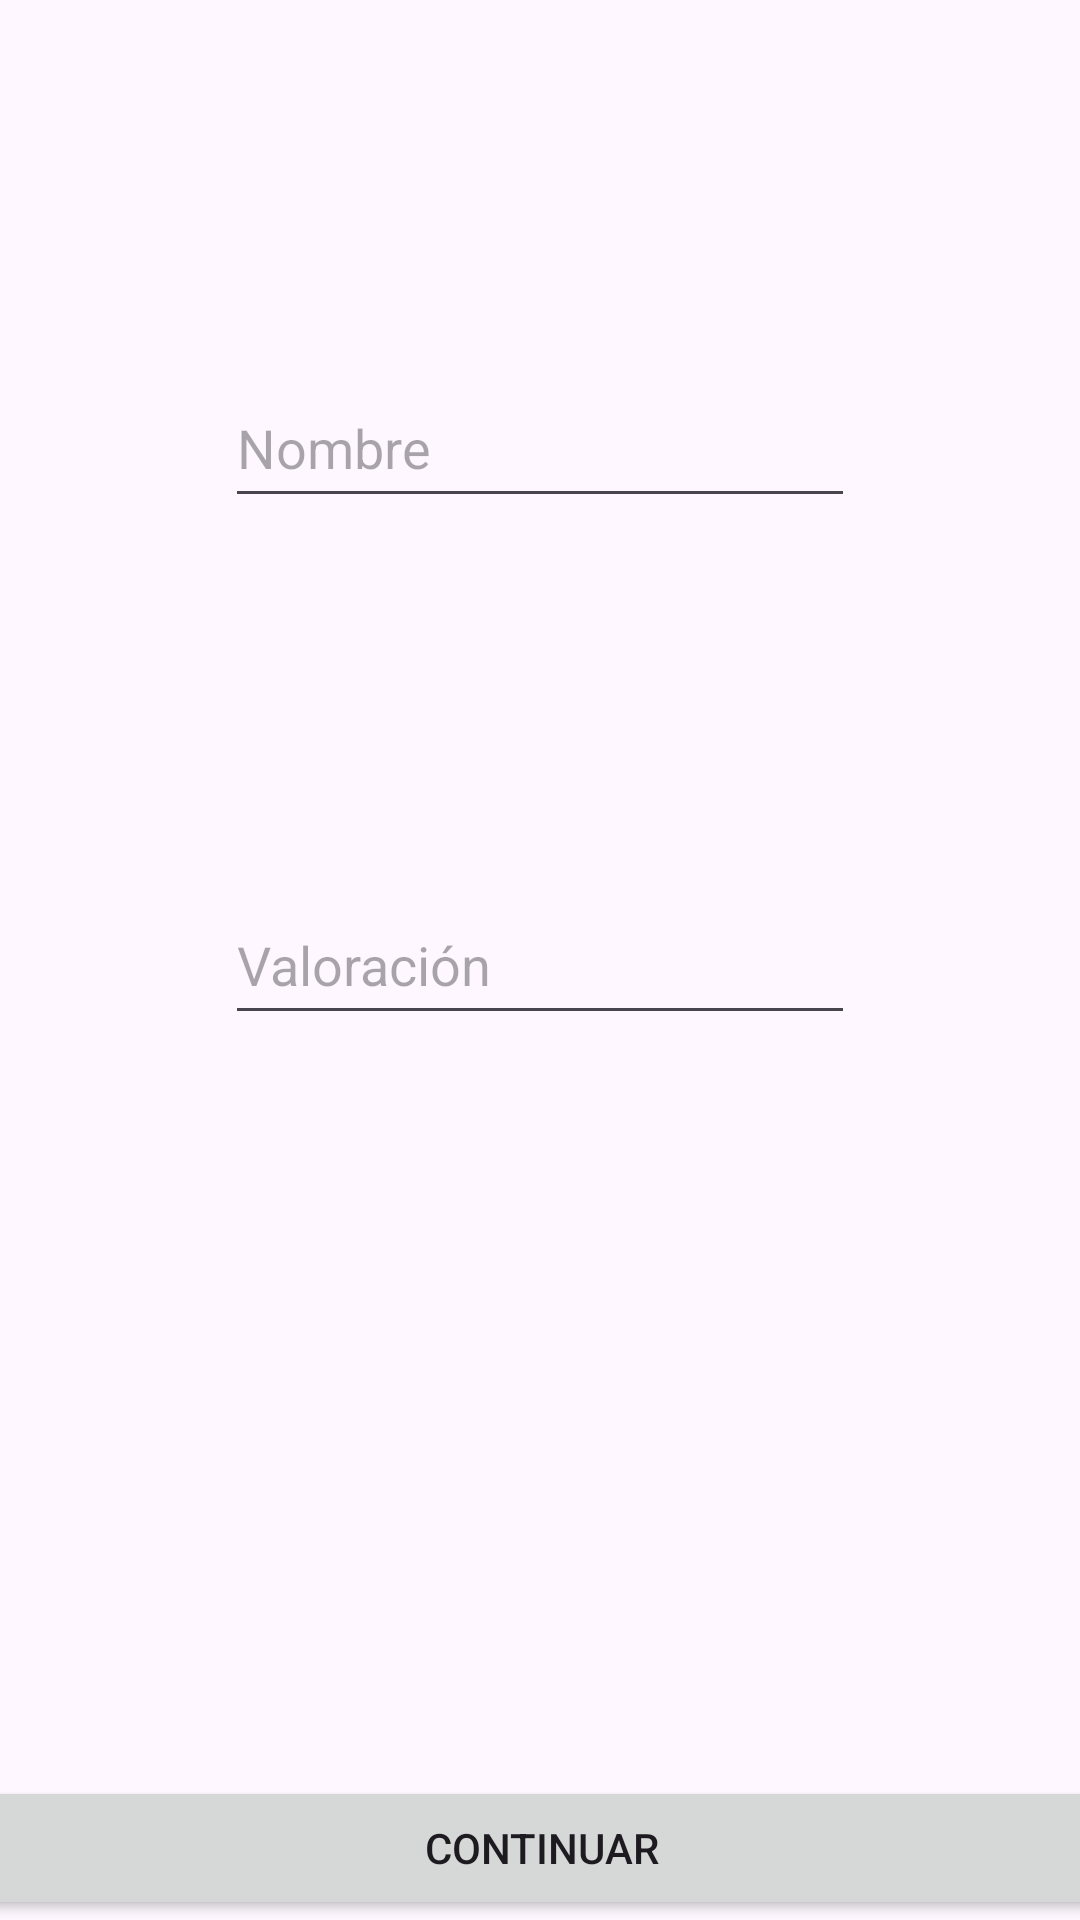

Here is an Android app screen rendered from its layout file. Give the layout XML and the strings, colors and styles it references.
<!-- AndroidManifest.xml: application theme Theme.AsierMayorgaGallardo2Eval -->
<!-- res/layout/activity_main.xml -->
<?xml version="1.0" encoding="utf-8"?>
<androidx.constraintlayout.widget.ConstraintLayout xmlns:android="http://schemas.android.com/apk/res/android"
    xmlns:app="http://schemas.android.com/apk/res-auto"
    xmlns:tools="http://schemas.android.com/tools"
    android:layout_width="match_parent"
    android:layout_height="match_parent"
    tools:context=".MainActivity">

    <EditText
        android:id="@+id/editNombre"
        android:layout_width="wrap_content"
        android:layout_height="50dp"
        android:ems="10"
        android:hint="Nombre"
        android:inputType="text"
        app:layout_constraintBottom_toTopOf="@+id/editValoracion"
        app:layout_constraintEnd_toEndOf="parent"
        app:layout_constraintStart_toStartOf="parent"
        app:layout_constraintTop_toTopOf="parent" />

    <EditText
        android:id="@+id/editValoracion"
        android:layout_width="wrap_content"
        android:layout_height="50dp"
        android:ems="10"
        android:hint="Valoración"
        android:inputType="text"
        app:layout_constraintBottom_toBottomOf="parent"
        app:layout_constraintEnd_toEndOf="parent"
        app:layout_constraintStart_toStartOf="parent"
        app:layout_constraintTop_toTopOf="parent" />

    <Button
        android:id="@+id/continuarMain"
        style="@style/Widget.AppCompat.Button"
        android:layout_width="409dp"
        android:layout_height="wrap_content"
        android:text="Continuar"
        app:layout_constraintBottom_toBottomOf="parent"
        app:layout_constraintEnd_toEndOf="parent"
        app:layout_constraintStart_toStartOf="parent" />

</androidx.constraintlayout.widget.ConstraintLayout>
<!-- resources referenced by this layout -->
<resources>
  <style name="Theme.AsierMayorgaGallardo2Eval" parent="Base.Theme.AsierMayorgaGallardo2Eval" />
  <style name="Base.Theme.AsierMayorgaGallardo2Eval" parent="Theme.Material3.DayNight.NoActionBar">
          
          
      </style>
</resources>
